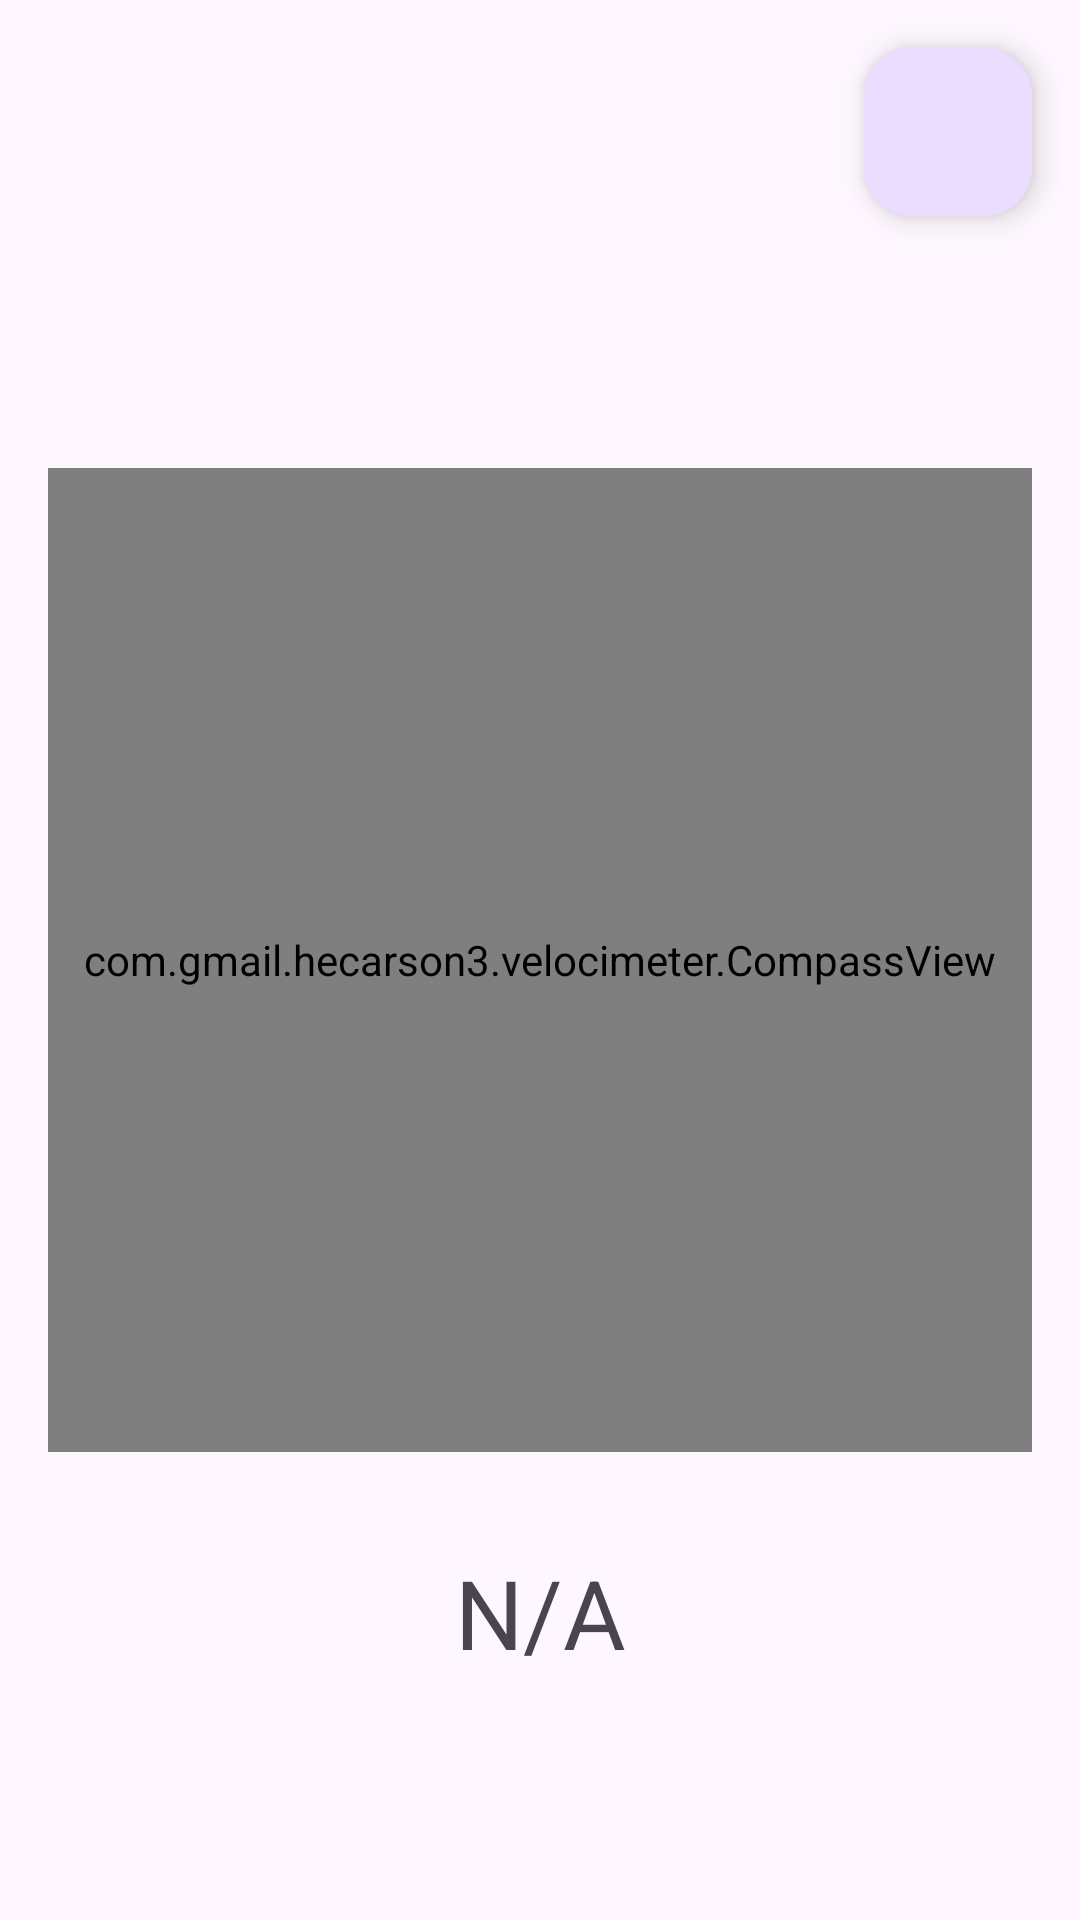

This screen was rendered from an Android layout file. Write that file and the resources it references.
<!-- AndroidManifest.xml: application theme Theme.Velocimeter -->
<!-- res/layout/fragment_velocimeter.xml -->
<?xml version="1.0" encoding="utf-8"?>
<androidx.constraintlayout.widget.ConstraintLayout xmlns:android="http://schemas.android.com/apk/res/android"
    xmlns:app="http://schemas.android.com/apk/res-auto"
    xmlns:tools="http://schemas.android.com/tools"
    android:layout_width="match_parent"
    android:layout_height="match_parent"
    tools:context=".VelocimeterFragment">

    <TextView
        android:id="@+id/debugMagnetometerLabel"
        android:layout_width="wrap_content"
        android:layout_height="wrap_content"
        android:layout_marginStart="16dp"
        android:layout_marginTop="16dp"
        app:layout_constraintStart_toStartOf="parent"
        app:layout_constraintTop_toTopOf="parent" />

    <TextView
        android:id="@+id/debugRotationLabel"
        android:layout_width="wrap_content"
        android:layout_height="wrap_content"
        android:layout_marginStart="16dp"
        android:layout_marginTop="16dp"
        app:layout_constraintStart_toStartOf="parent"
        app:layout_constraintTop_toBottomOf="@+id/debugMagnetometerLabel" />

    <TextView
        android:id="@+id/debugLocationLabel"
        android:layout_width="wrap_content"
        android:layout_height="wrap_content"
        android:layout_marginStart="16dp"
        android:layout_marginTop="16dp"
        app:layout_constraintStart_toStartOf="parent"
        app:layout_constraintTop_toBottomOf="@+id/debugRotationLabel" />

    <view
        android:id="@+id/compassView"
        class="com.gmail.hecarson3.velocimeter.CompassView"
        android:layout_width="0dp"
        android:layout_height="0dp"
        android:layout_marginStart="16dp"
        android:layout_marginTop="16dp"
        android:layout_marginEnd="16dp"
        android:layout_marginBottom="16dp"
        app:layout_constraintBottom_toBottomOf="parent"
        app:layout_constraintDimensionRatio="1:1"
        app:layout_constraintEnd_toEndOf="parent"
        app:layout_constraintStart_toStartOf="parent"
        app:layout_constraintTop_toTopOf="parent" />

    <TextView
        android:id="@+id/speedLabel"
        android:layout_width="wrap_content"
        android:layout_height="wrap_content"
        android:layout_marginTop="32dp"
        android:text="N/A"
        android:textSize="32sp"
        app:layout_constraintEnd_toEndOf="@+id/compassView"
        app:layout_constraintStart_toStartOf="@+id/compassView"
        app:layout_constraintTop_toBottomOf="@+id/compassView" />

    <com.google.android.material.floatingactionbutton.FloatingActionButton
        android:id="@+id/settingsButton"
        style="@style/Theme.Velocimeter"
        android:layout_width="wrap_content"
        android:layout_height="wrap_content"
        android:layout_marginTop="16dp"
        android:layout_marginEnd="16dp"
        android:clickable="true"
        android:src="@drawable/settings"
        app:layout_constraintEnd_toEndOf="parent"
        app:layout_constraintTop_toTopOf="parent" />

</androidx.constraintlayout.widget.ConstraintLayout>
<!-- resources referenced by this layout -->
<resources>
  <style name="Theme.Velocimeter" parent="Base.Theme.Velocimeter" />
  <style name="Base.Theme.Velocimeter" parent="Theme.Material3.DayNight.NoActionBar">
          
          
      </style>
</resources>
